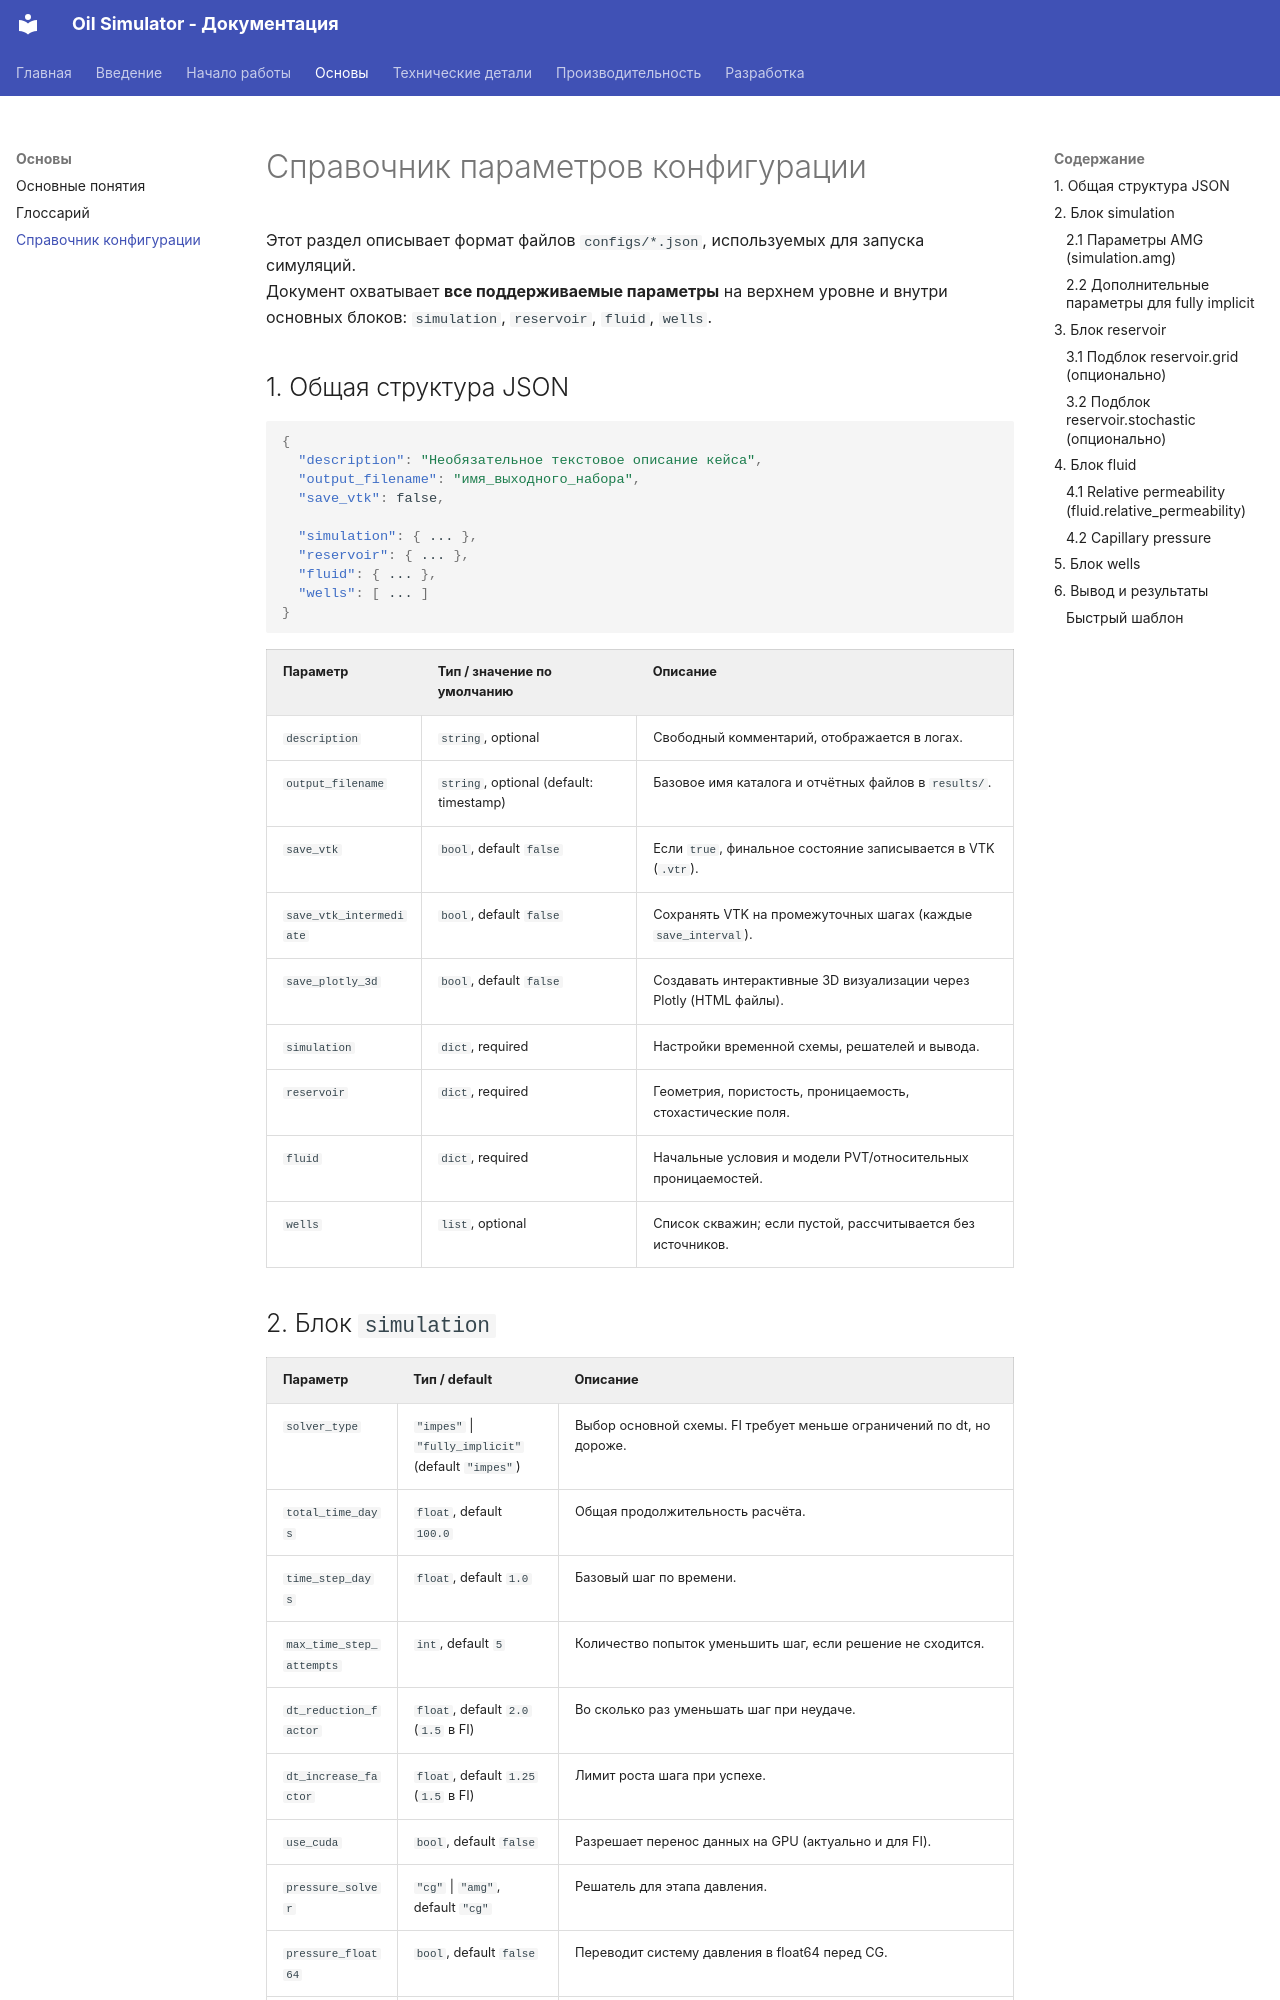

repository: researchim-ai/oil-simulator-py · page: CONFIG_REFERENCE/index.html · generator: mkdocs

# Справочник параметров конфигурации

Этот раздел описывает формат файлов `configs/*.json`, используемых для запуска симуляций.  
Документ охватывает **все поддерживаемые параметры** на верхнем уровне и внутри основных блоков: `simulation`, `reservoir`, `fluid`, `wells`.

## 1. Общая структура JSON

```json
{
  "description": "Необязательное текстовое описание кейса",
  "output_filename": "имя_выходного_набора",
  "save_vtk": false,

  "simulation": { ... },
  "reservoir": { ... },
  "fluid": { ... },
  "wells": [ ... ]
}
```

| Параметр            | Тип / значение по умолчанию | Описание |
|---------------------|-----------------------------|----------|
| `description`       | `string`, optional          | Свободный комментарий, отображается в логах. |
| `output_filename`   | `string`, optional (default: timestamp) | Базовое имя каталога и отчётных файлов в `results/`. |
| `save_vtk`          | `bool`, default `false`     | Если `true`, финальное состояние записывается в VTK (`.vtr`). |
| `save_vtk_intermediate` | `bool`, default `false` | Сохранять VTK на промежуточных шагах (каждые `save_interval`). |
| `save_plotly_3d`    | `bool`, default `false`     | Создавать интерактивные 3D визуализации через Plotly (HTML файлы). |
| `simulation`        | `dict`, required            | Настройки временной схемы, решателей и вывода. |
| `reservoir`         | `dict`, required            | Геометрия, пористость, проницаемость, стохастические поля. |
| `fluid`             | `dict`, required            | Начальные условия и модели PVT/относительных проницаемостей. |
| `wells`             | `list`, optional            | Список скважин; если пустой, рассчитывается без источников. |
